Labelled photos from "hospital_1", an image-classification folder in fahadjamil567/Gastric_Cancer-Model. The possible labels are: ADI, DEB, LYM, MUC, MUS, NOR, STR, TUM.

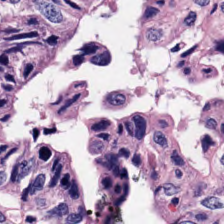
Label: TUM

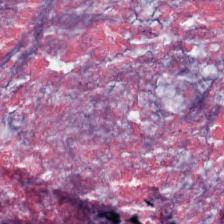
Label: DEB

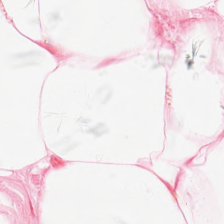
Label: ADI

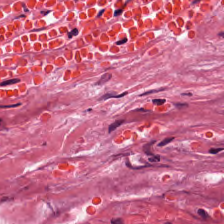
Label: MUS

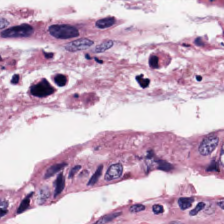
Label: MUC

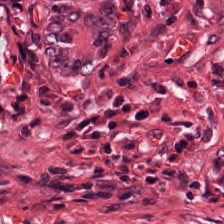
Label: STR
